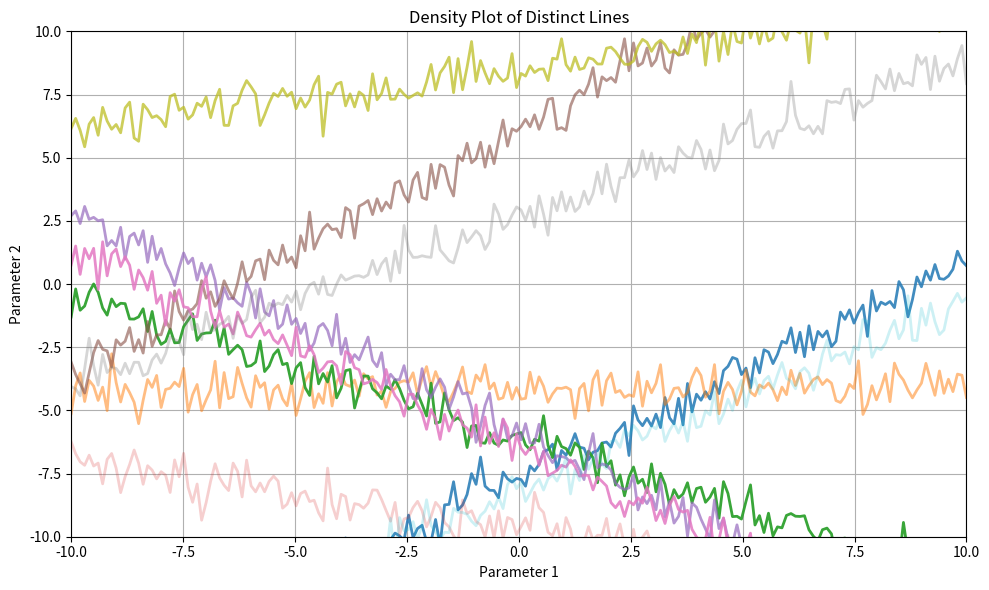

Recreate this plot in Python.

import numpy as np
import matplotlib.pyplot as plt

# Simulate line data
num_lines = 10
x = np.linspace(-10, 10, 200)

# Create some lines and their corresponding probabilities
lines = []
probabilities = []

for i in range(num_lines):
    # Each line is a linear function with some noise
    slope = np.random.uniform(-1, 1)  # Random slope
    intercept = np.random.uniform(-10, 10)  # Random intercept
    y = slope * x + intercept + np.random.normal(scale=0.5, size=x.shape)
    lines.append(y)
    probability = np.random.uniform(0.1, 1.0)  # Random probability for opacity
    probabilities.append(probability)

# Plotting
plt.figure(figsize=(10, 6))

# Set the color map for continuous lines
for line, prob in zip(lines, probabilities):
    plt.plot(x, line, alpha=prob, linewidth=2)

# Enhancing the plot
plt.title("Density Plot of Distinct Lines")
plt.xlabel("Parameter 1")
plt.ylabel("Parameter 2")
plt.grid(True)
plt.xlim([-10, 10])
plt.ylim([-10, 10])
plt.tight_layout()

# Show the plot
plt.show()
